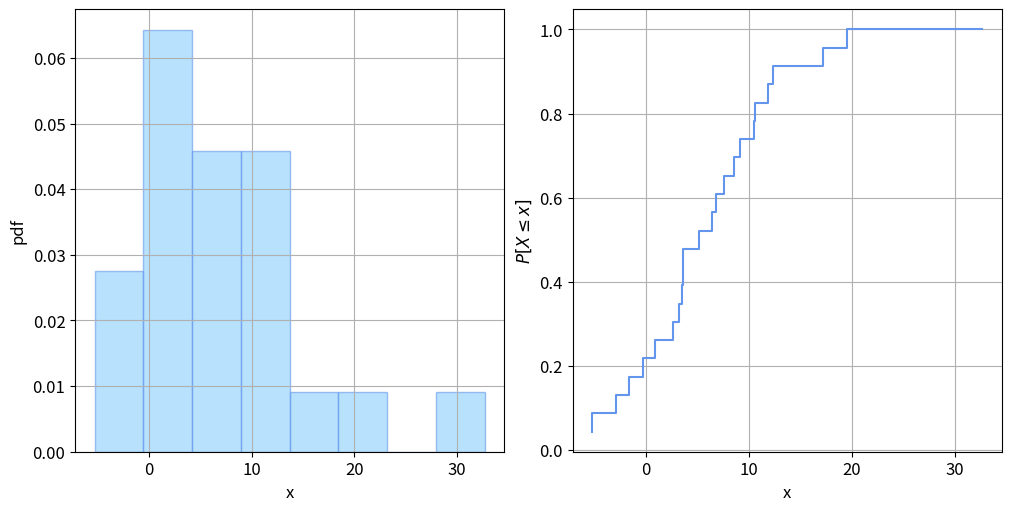
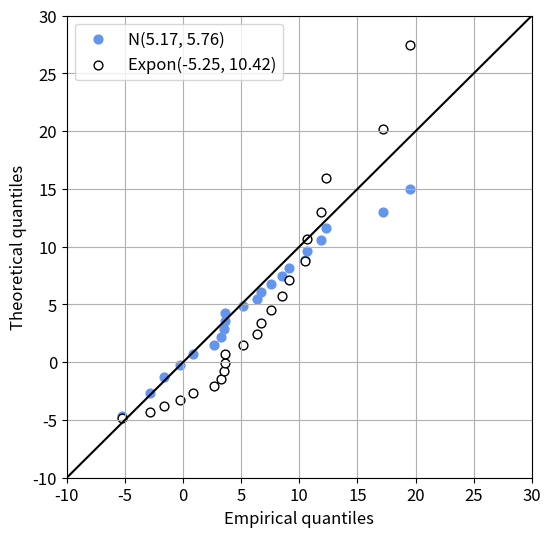
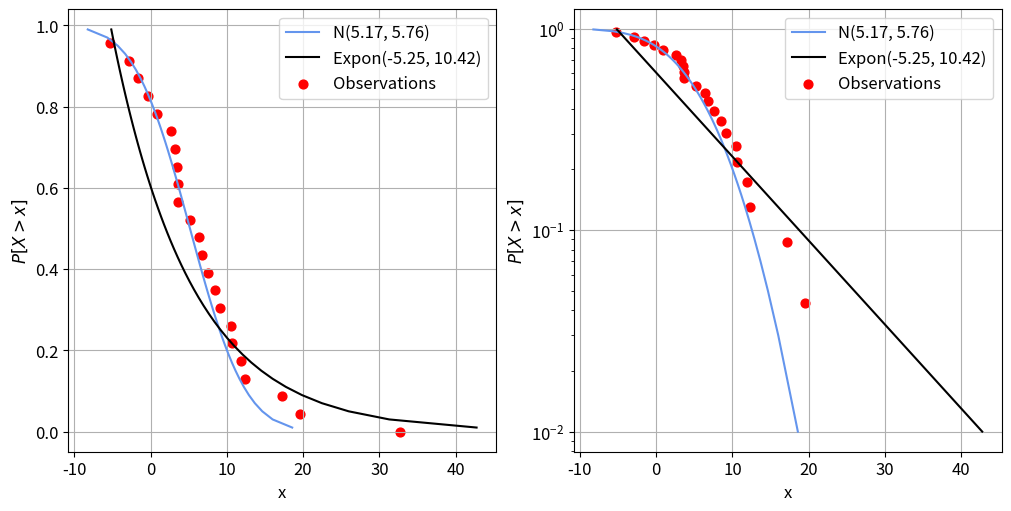
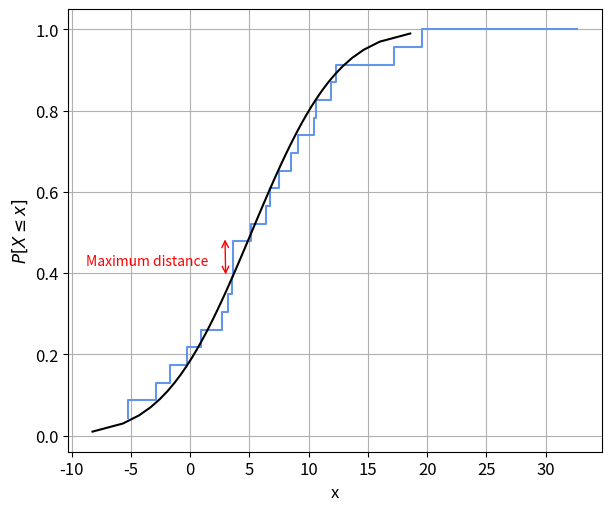

Here is the Python script that generated these plots, in order:
#!/usr/bin/env python3
# -*- coding: utf-8 -*-
"""
Created on Wed Jun 21 13:36:10 2023

@author: pmaresnasarre
"""

import numpy as np
import pandas as pd
import matplotlib.pyplot as plt
from scipy.stats import expon
from scipy.stats import norm
from scipy.stats import kstest

#%% Functions

def ecdf(var):
    x = np.sort(var) # sort the values from small to large
    n = x.size # determine the number of datapoints
    y = np.arange(1, n+1) / n
    return [y, x]

#%% Plots

#overview

obs = [19.54, 9.12, 11.89, -0.29, 2.65, 3.63, 10.49, 3.61, 8.50, -5.25, 3.23, 
       0.88, -2.88, 7.53, 6.40, 5.16, -1.66, 10.63, 6.75, 3.50, 12.32, 32.67, 17.21]

plt.rcParams.update({'font.size': 12})

fig, ax = plt.subplots(1,2, figsize=(10,5), layout='constrained')

ax[0].hist(obs, density=True, edgecolor = 'cornflowerblue', 
           facecolor = 'lightskyblue', alpha = 0.6, bins = 8)
ax[0].set_xlabel('x')
ax[0].set_ylabel('pdf')
ax[0].grid()

ax[1].step(ecdf(obs)[1], ecdf(obs)[0], color = 'cornflowerblue')
ax[1].set_xlabel('x')
ax[1].set_ylabel('${P[X \leq x]}$')
ax[1].grid()

#normal distribution
q_norm=norm.ppf(ecdf(obs)[0], loc=5.17, scale=5.76)

#exponential distribution
q_expon=expon.ppf(ecdf(obs)[0], loc=-5.25, scale=10.42)

#QQplot
fig, ax=plt.subplots(figsize=(6,6))
ax.scatter(ecdf(obs)[1],q_norm, 40, 'cornflowerblue', label='N(5.17, 5.76)')
ax.scatter(ecdf(obs)[1],q_expon, 40, edgecolor = 'k', facecolor='w', label='Expon(-5.25, 10.42)')
ax.plot([-10,30], [-10,30], 'k')
ax.set_ylabel('Theoretical quantiles')
ax.set_xlabel('Empirical quantiles')
ax.grid()
ax.set_ylim([-10,30])
ax.set_xlim([-10,30])
ax.legend()

#cdfs
x = np.linspace(0.01, 0.99, 50)
cdf_norm=norm.ppf(x, loc=5.17, scale=5.76)
cdf_expon=expon.ppf(x, loc=-5.25, scale=10.42)

#Log-scale
fig, ax = plt.subplots(1,2, figsize=(10,5), layout='constrained')

ax[0].plot(cdf_norm, 1-x,'cornflowerblue', label='N(5.17, 5.76)')
ax[0].plot(cdf_expon, 1-x, 'k', label='Expon(-5.25, 10.42)')
ax[0].scatter(ecdf(obs)[1], 1-ecdf(obs)[0], 40, 'r', label = 'Observations')
ax[0].grid()
ax[0].legend()
ax[0].set_xlabel('x')
ax[0].set_ylabel('${P[X > x]}$')

ax[1].plot(cdf_norm, 1-x,'cornflowerblue', label='N(5.17, 5.76)')
ax[1].set_yscale('log')
ax[1].plot(cdf_expon, 1-x, 'k', label='Expon(-5.25, 10.42)')
ax[1].scatter(ecdf(obs)[1], 1-ecdf(obs)[0], 40, 'r', label = 'Observations')
ax[1].grid()
ax[1].legend()
ax[1].set_xlabel('x')
ax[1].set_ylabel('${P[X > x]}$')

#KS test

fig, ax = plt.subplots(1,1, figsize=(6,5), layout='constrained')

ax.step(ecdf(obs)[1], ecdf(obs)[0], color = 'cornflowerblue')
ax.plot(cdf_norm, x, color = 'k')
ax.set_xlabel('x')
ax.set_ylabel('${P[X \leq x]}$')
ax.grid()
ax.annotate('', xy=(3, 0.39), xytext=(2.94, 0.49), arrowprops=dict(arrowstyle='<->', ec = 'r'))
ax.annotate('Maximum distance', xy=(3, 0.39), xytext=(-8.75, 0.42), fontsize = 10, c ='r')


stat, pvalue = kstest(obs, cdf_norm)

